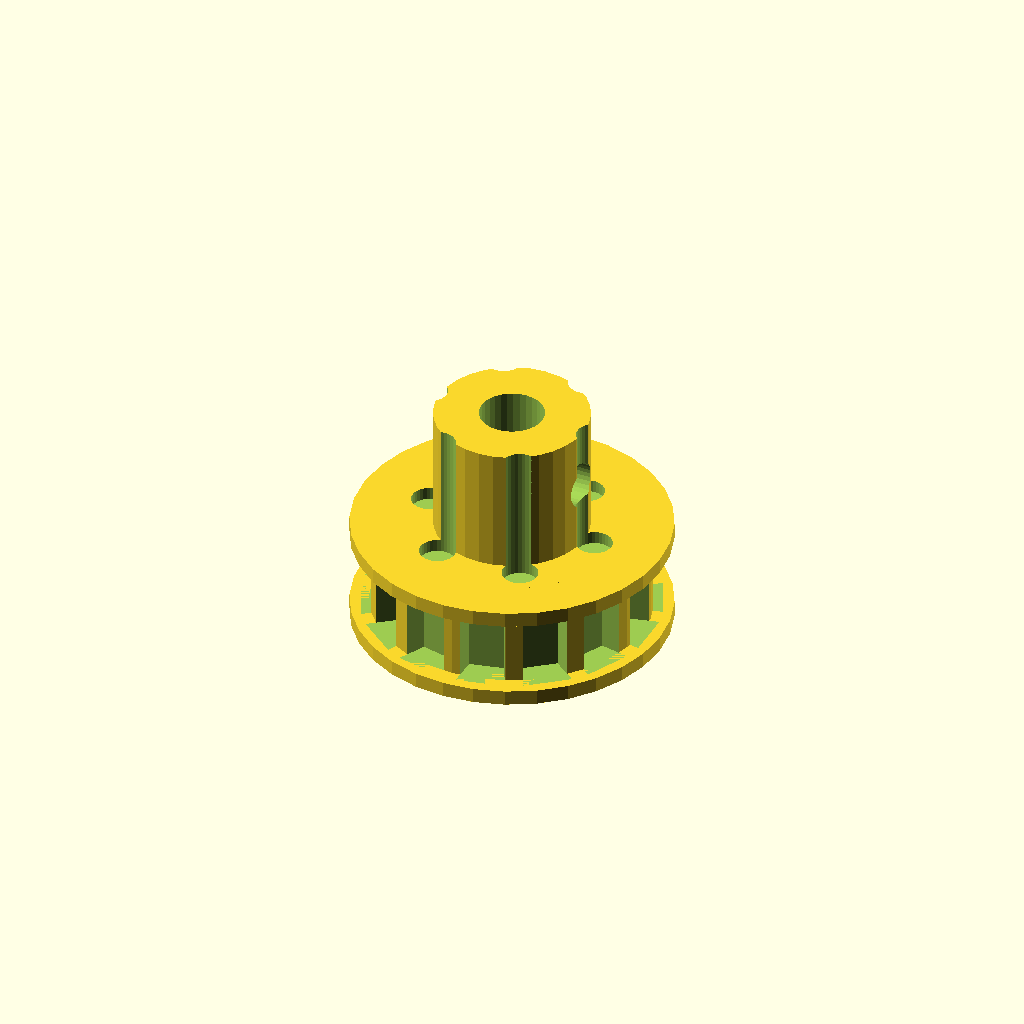
Cell 1 — every parameter at its default value.
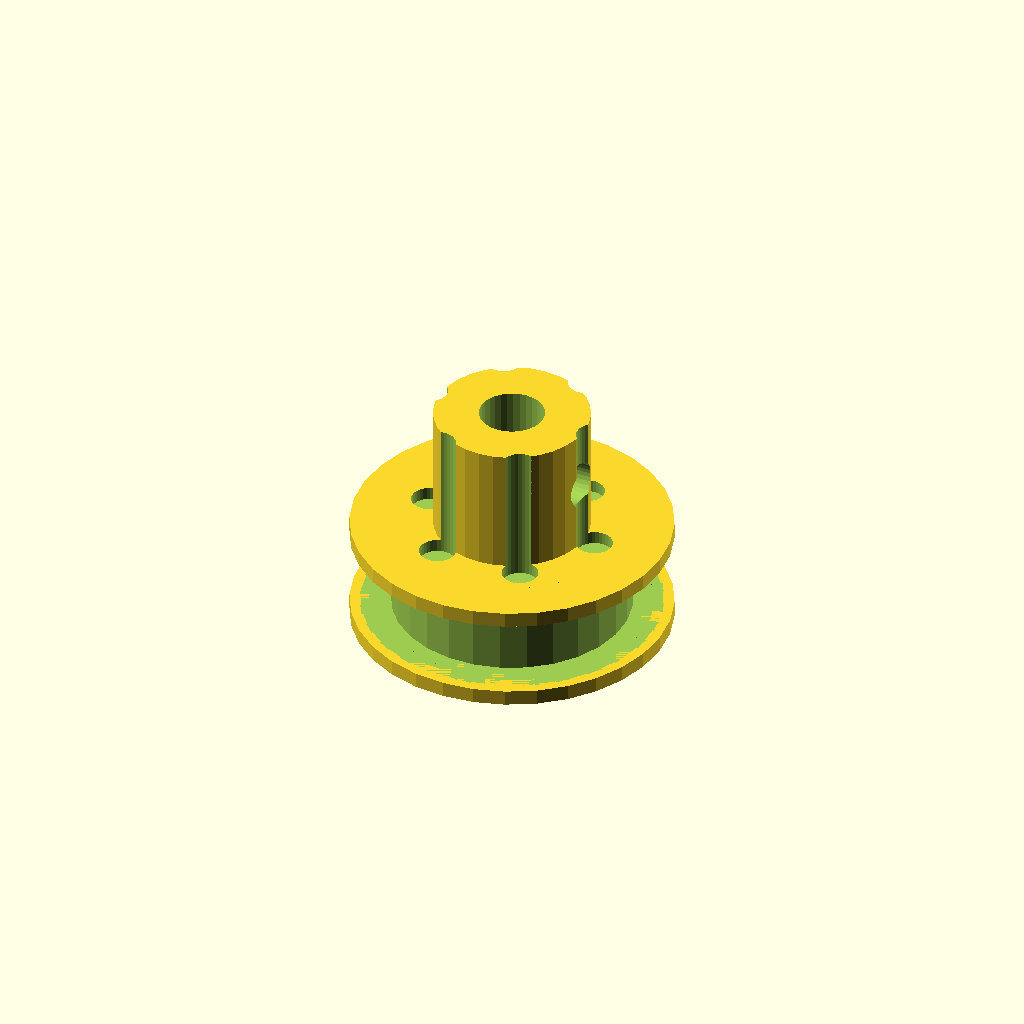
Cell 2: n_teeth = 28 (everything else at default).
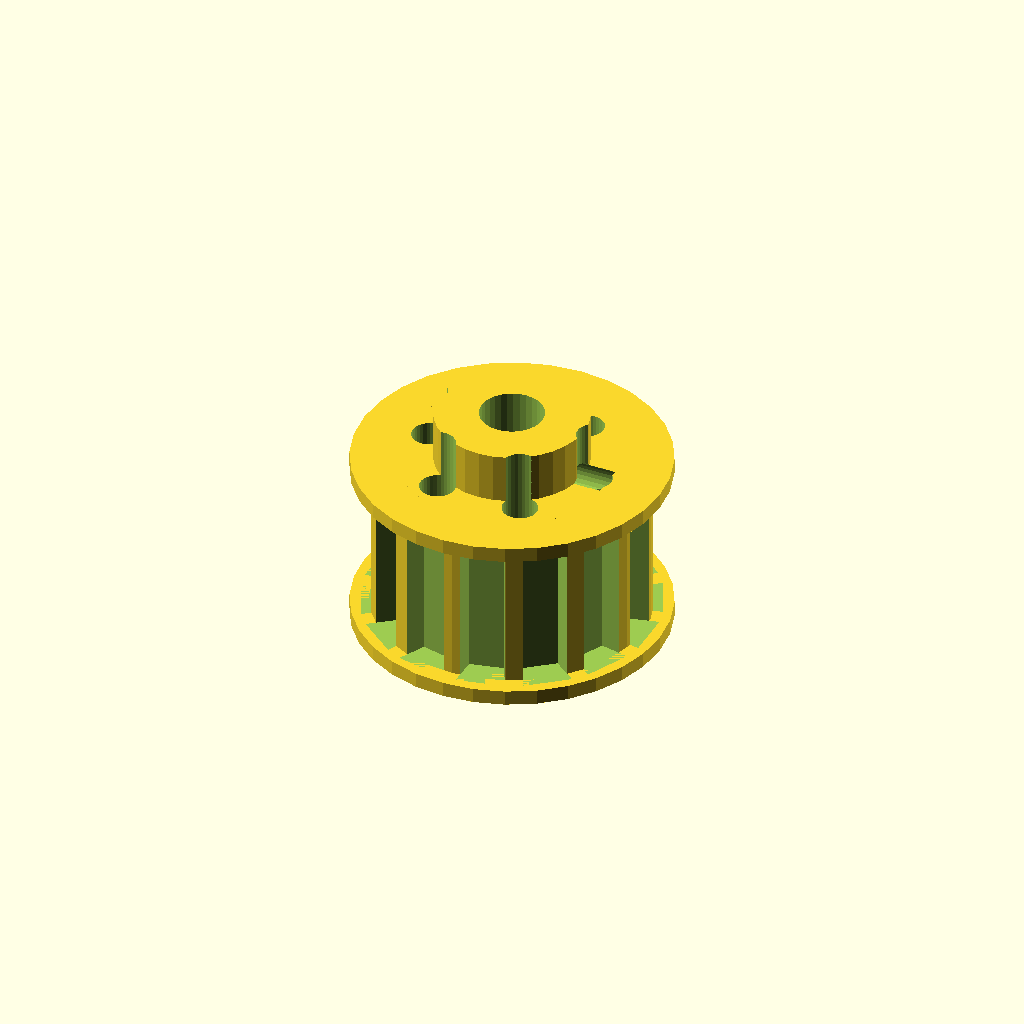
Cell 3: rim_w = 12 (everything else at default).
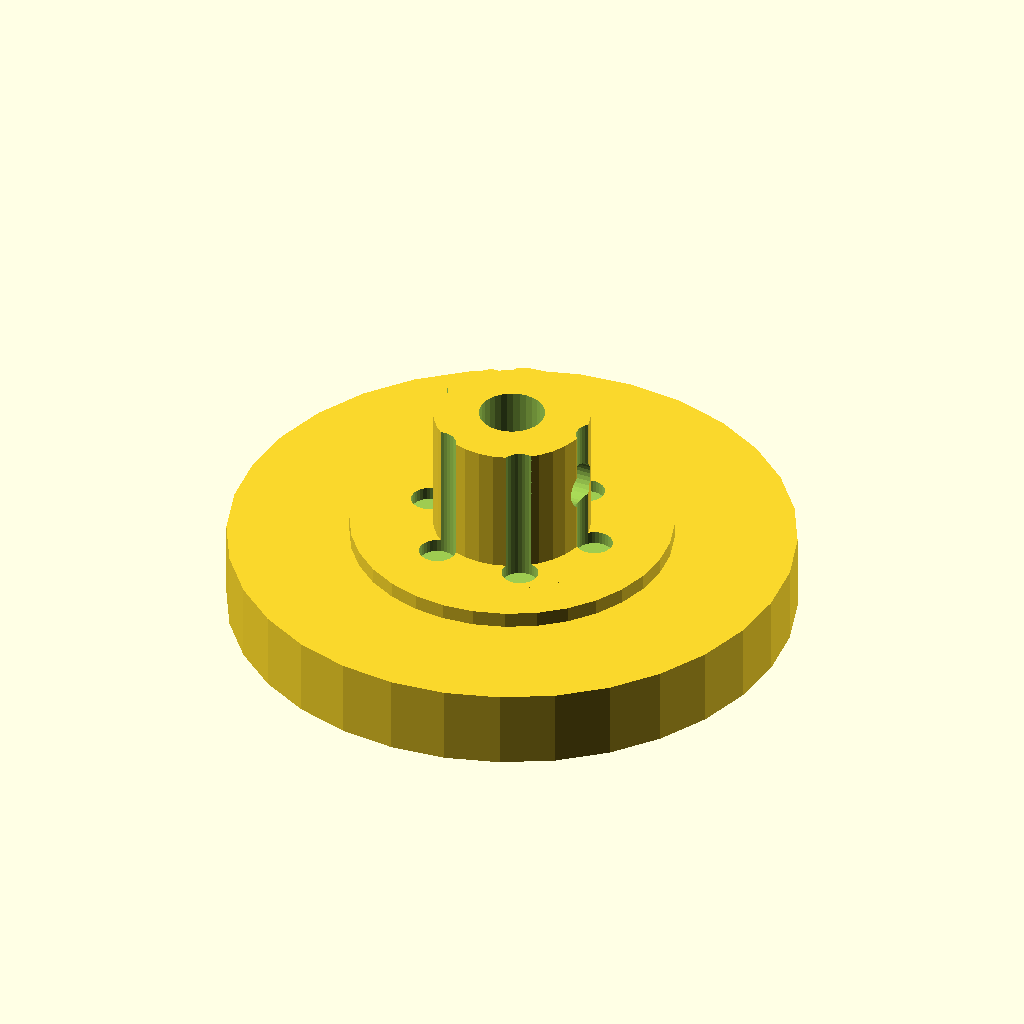
Cell 4: tip_d = 43.36 (everything else at default).
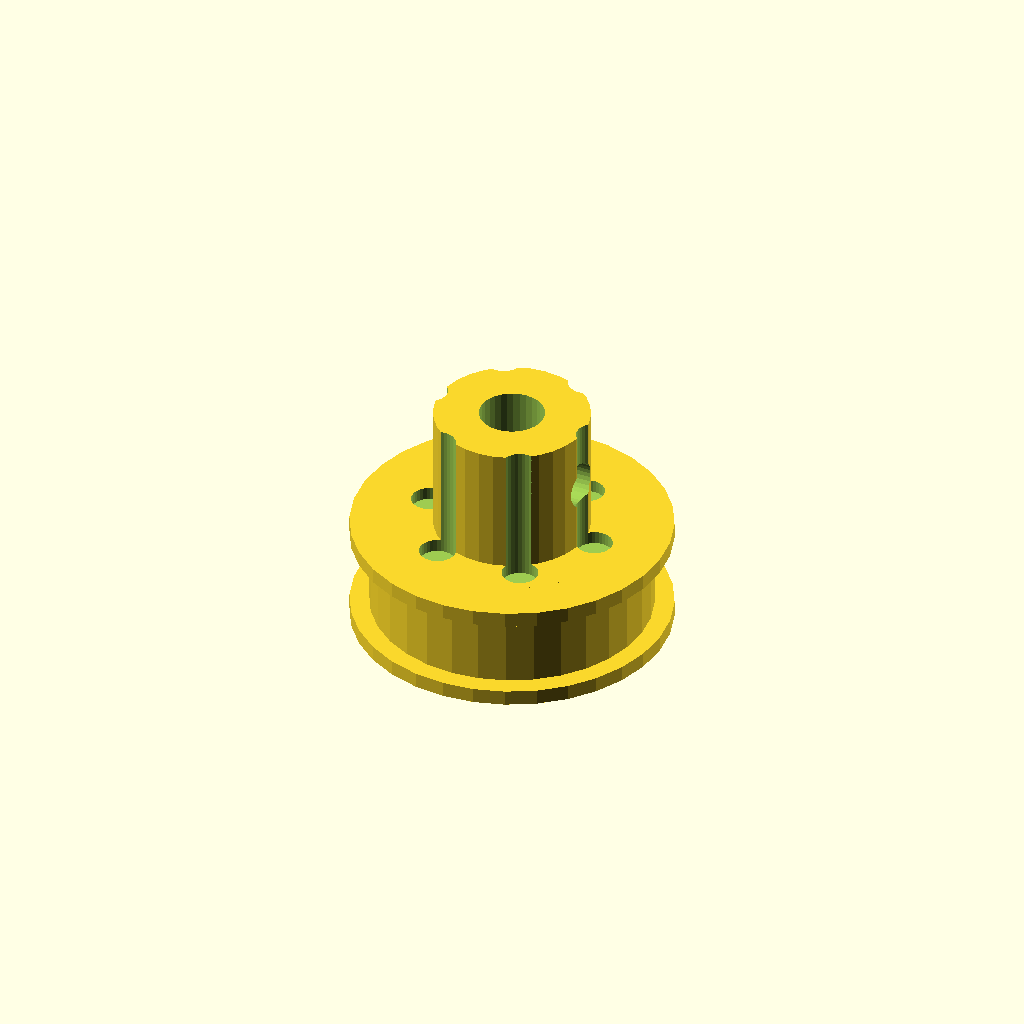
Cell 5: the same model with root_d = 38.96.
One fixed orthographic camera (rotation 55°, 0°, 25°; colour scheme Cornfield) for every cell.
The OpenSCAD source (optional_data/data/gen2/pulleys/part_0025.scad):
$fn = 32;

// ----------------------------------------------------------------------
// Timing pulley: HTD5 14T, pitch 5 mm, 24.68 mm x 18.4 mm
// ----------------------------------------------------------------------

// --- parameters (mm) ---
belt_pitch = 5;           // belt pitch
n_teeth = 14;             // number of grooves
rim_w = 6;                // belt width between the flanges
tip_d = 21.68;            // tip circle diameter
root_d = 19.48;           // groove bottom diameter
groove_h = 1.1;           // groove depth
tooth_w = 3.2;            // groove width at the tip circle
rim_d = 24.68;            // flange diameter
rim_t = 1.2;              // flange thickness
spigot_d = 17.88;         // flange spigot, sunk into the rim
spigot_h = 1.2;           // spigot depth into the rim
shaft_d = 5.04;           // shaft bore
hub_d = 12;               // hub diameter
hub_h = 10;               // hub above the flange
bottom_z = -1.2;          // lowest point of the pulley
top_z = 17.2;             // highest point of the pulley
set_d = 3.4;              // set screw tap hole
ring_d = 2.8;             // clamp screw hole
ring_r = 6.9;             // clamp screw radius

module rim() {
  cylinder(h = rim_w, d = tip_d);
}

module groove_cutter() {
  /* belt tooth groove: deeper than wide, cut through the belt width */
  translate([root_d / 2, 0, 0])
    linear_extrude(height = rim_w)
      polygon(points = [[-0.6, -tooth_w * 0.42], [groove_h + 0.6, -tooth_w * 0.6],
                        [groove_h + 0.6, tooth_w * 0.6], [-0.6, tooth_w * 0.42]]);
}

module flanges() {
  translate([0, 0, -rim_t]) cylinder(h = rim_t, d = rim_d);
  translate([0, 0, rim_w]) cylinder(h = rim_t, d = rim_d);
  translate([0, 0, -spigot_h]) cylinder(h = spigot_h + 0.6, d = spigot_d);
  translate([0, 0, rim_w - 0.6]) cylinder(h = spigot_h + 0.6, d = spigot_d);
}

module hub() {
  translate([0, 0, bottom_z]) cylinder(h = top_z - bottom_z, d = hub_d);
}

difference() {
  union() {
    rim();
    hub();
    flanges();
  }
  for (i = [0 : n_teeth - 1]) rotate([0, 0, i * 360 / n_teeth]) groove_cutter();
  translate([0, 0, bottom_z - 1]) cylinder(h = top_z - bottom_z + 2, d = shaft_d);
  translate([-1, 0, top_z - hub_h * 0.5]) rotate([0, 90, 0]) cylinder(h = hub_d / 2 + 3, d = set_d);
  for (i = [0 : 5]) rotate([0, 0, i * 60]) translate([ring_r, 0, top_z - hub_h - 1])
    cylinder(h = hub_h + 2, d = ring_d);
}
Parameter table extracted from the source (name, type, default, range or options):
belt_pitch: number, default 5
n_teeth: number, default 14
rim_w: number, default 6
tip_d: number, default 21.68
root_d: number, default 19.48
groove_h: number, default 1.1
tooth_w: number, default 3.2
rim_d: number, default 24.68
rim_t: number, default 1.2
spigot_d: number, default 17.88
spigot_h: number, default 1.2
shaft_d: number, default 5.04
hub_d: number, default 12
hub_h: number, default 10
bottom_z: number, default -1.2
top_z: number, default 17.2
set_d: number, default 3.4
ring_d: number, default 2.8
ring_r: number, default 6.9
